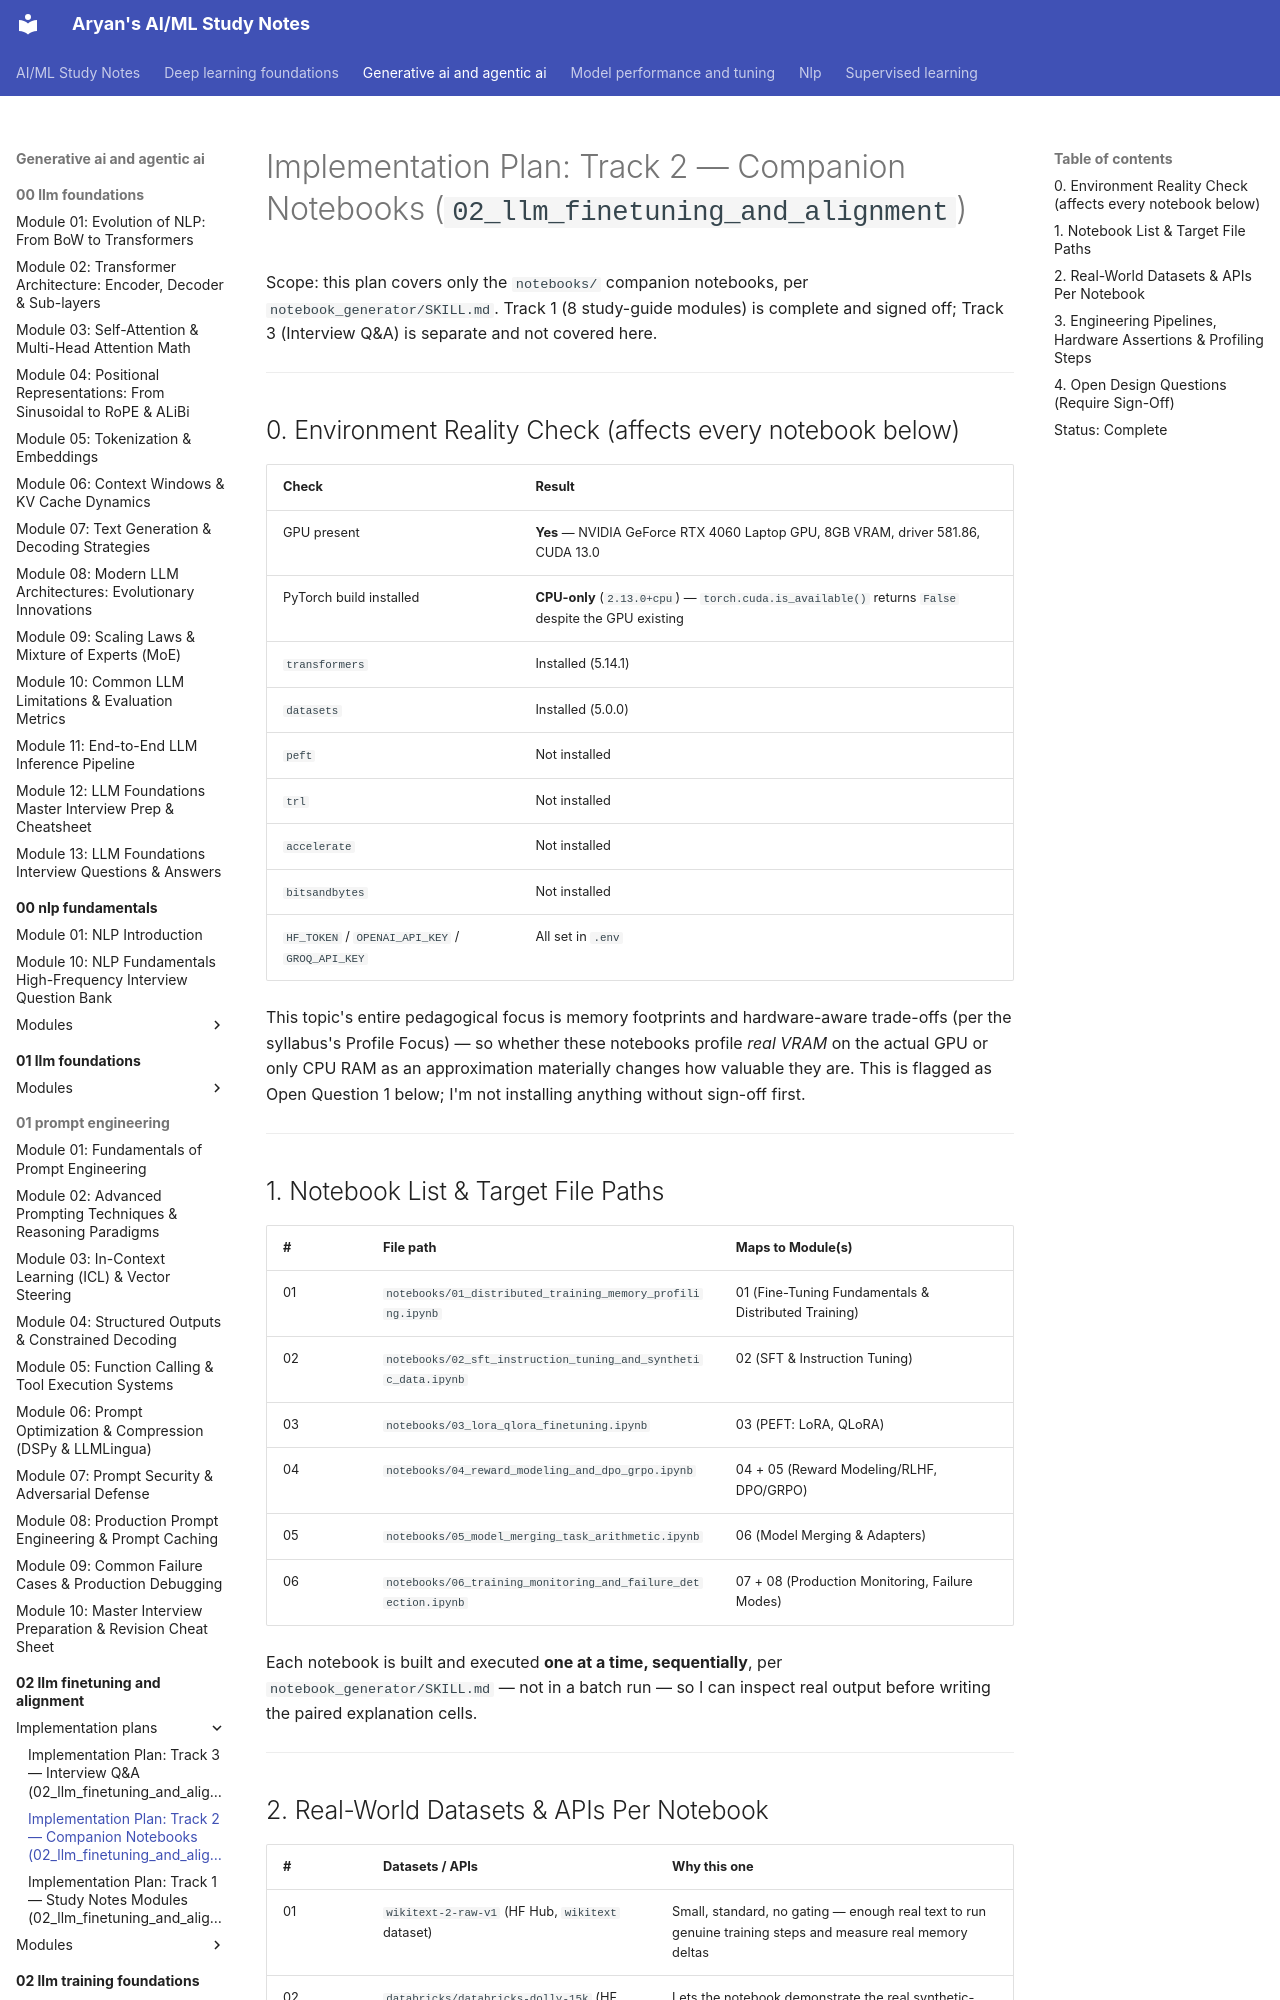

repository: Aryan10333/Study-Prep · page: generative-ai-and-agentic-ai/02_llm_finetuning_and_alignment/implementation_plans/implementation_plan_notebook/index.html · generator: mkdocs

# Implementation Plan: Track 2 — Companion Notebooks (`02_llm_finetuning_and_alignment`)

Scope: this plan covers only the `notebooks/` companion notebooks, per `notebook_generator/SKILL.md`. Track 1 (8 study-guide modules) is complete and signed off; Track 3 (Interview Q&A) is separate and not covered here.

---

## 0. Environment Reality Check (affects every notebook below)

| Check | Result |
|---|---|
| GPU present | **Yes** — NVIDIA GeForce RTX 4060 Laptop GPU, 8GB VRAM, driver 581.86, CUDA 13.0 |
| PyTorch build installed | **CPU-only** (`2.13.0+cpu`) — `torch.cuda.is_available()` returns `False` despite the GPU existing |
| `transformers` | Installed (5.14.1) |
| `datasets` | Installed (5.0.0) |
| `peft` | Not installed |
| `trl` | Not installed |
| `accelerate` | Not installed |
| `bitsandbytes` | Not installed |
| `HF_TOKEN` / `OPENAI_API_KEY` / `GROQ_API_KEY` | All set in `.env` |

This topic's entire pedagogical focus is memory footprints and hardware-aware trade-offs (per the syllabus's Profile Focus) — so whether these notebooks profile *real VRAM* on the actual GPU or only CPU RAM as an approximation materially changes how valuable they are. This is flagged as Open Question 1 below; I'm not installing anything without sign-off first.

---

## 1. Notebook List & Target File Paths

| # | File path | Maps to Module(s) |
|---|---|---|
| 01 | `notebooks/01_distributed_training_memory_profiling.ipynb` | 01 (Fine-Tuning Fundamentals & Distributed Training) |
| 02 | `notebooks/02_sft_instruction_tuning_and_synthetic_data.ipynb` | 02 (SFT & Instruction Tuning) |
| 03 | `notebooks/03_lora_qlora_finetuning.ipynb` | 03 (PEFT: LoRA, QLoRA) |
| 04 | `notebooks/04_reward_modeling_and_dpo_grpo.ipynb` | 04 + 05 (Reward Modeling/RLHF, DPO/GRPO) |
| 05 | `notebooks/05_model_merging_task_arithmetic.ipynb` | 06 (Model Merging & Adapters) |
| 06 | `notebooks/06_training_monitoring_and_failure_detection.ipynb` | 07 + 08 (Production Monitoring, Failure Modes) |

Each notebook is built and executed **one at a time, sequentially**, per `notebook_generator/SKILL.md` — not in a batch run — so I can inspect real output before writing the paired explanation cells.

---
